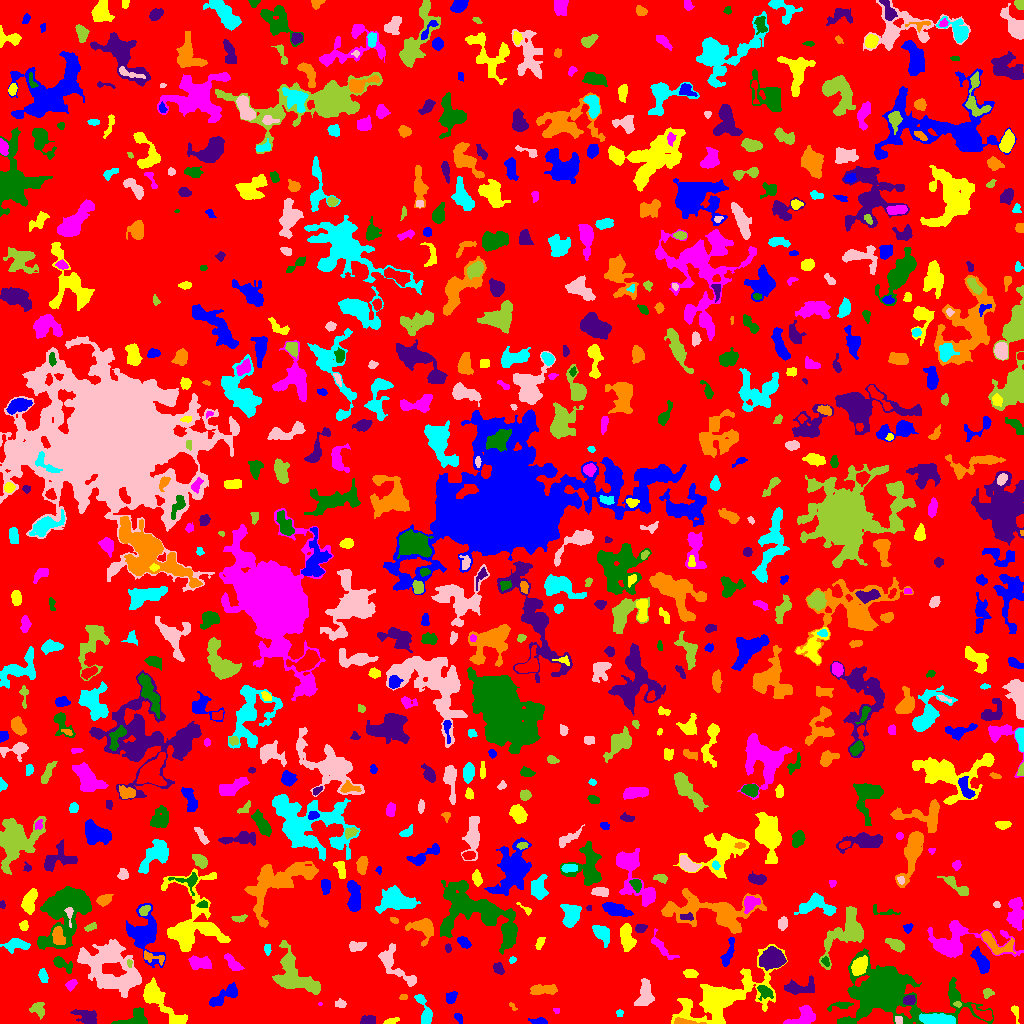

The data file committed next to this chart (first rows):
ID, X, Y, A, B, theta, total_flux, mu_max, mu_median, mu_mean, R_fwhm, R_e, R10, R90, x_start, x_end, y_start, y_end, area, greylevel
0, 513.7, 506.6, 296.8, 293.9, 1.559, 1372708, 11.0, 2.0, 1.859, 55.37, 233.1, 88.94, 373, 0, 1023, 0, 1023, 738230, 1.859
1, 540.1, 1.986, 3.685, 1.494, -0.1069, 362.0, 10.0, 3.0, 3.549, 3.192, 2.585, 0.9772, 4.478, 528, 547, 0, 6, 102, 7.549
2, 391.2, 2.229, 3.797, 1.328, 0.2867, 157.0, 4.0, 2.0, 1.915, 4.068, 2.764, 0.9772, 4.37, 383, 399, 0, 6, 82, 5.915
3, 802.3, 6.379, 7.818, 3.836, 0.5269, 810.0, 6.0, 2.0, 2.492, 6.91, 5.441, 2.111, 8.5, 783, 815, 0, 18, 325, 6.492
4, 133.7, 4.548, 9.089, 3.845, 0.2935, 866.0, 6.0, 3.0, 3.028, 7.715, 5.614, 2.257, 8.234, 111, 147, 0, 16, 286, 8.028
5, 367.4, 3.112, 3.748, 2.226, 0.159, 260.0, 4.0, 2.0, 2.031, 5.202, 3.568, 1.382, 5.441, 360, 375, 0, 8, 128, 6.031
6, 684.7, 1.565, 7.197, 1.381, -0.08319, 301.0, 5.0, 2.0, 2.408, 4.334, 3.613, 1.382, 5.441, 674, 706, 0, 6, 125, 10.41
7, 938.1, 3.163, 7.434, 2.415, -0.05182, 3964, 32.0, 9.0, 11.36, 5.781, 5.015, 2.034, 8.311, 919, 955, 0, 10, 349, 18.36
8, 898.5, 3.13, 2.195, 1.848, -1.225, 184.0, 5.0, 3.0, 3.016, 3.523, 2.585, 0.9772, 3.868, 895, 902, 0, 7, 61, 9.016
9, 37.42, 14.43, 3.887, 3.352, -0.5509, 462.0, 6.0, 3.0, 2.734, 5.412, 4.184, 1.596, 6.433, 29, 44, 4, 21, 169, 8.734
10, 17.2, 6.003, 13.08, 4.705, 0.1776, 2362, 15.0, 3.0, 4.101, 4.886, 6.58, 2.257, 11.74, 0, 46, 0, 23, 576, 7.101
11, 458.4, 5.702, 2.807, 1.569, -0.9182, 104.0, 3.0, 1.0, 1.425, 3.038, 2.585, 0.9772, 4.184, 454, 462, 0, 10, 73, 5.425
12, 159.2, 22.74, 15.17, 4.243, -0.8164, 2549, 9.0, 3.0, 3.94, 7.777, 8.019, 3.141, 12.7, 143, 187, 0, 46, 647, 7.94
13, 556.4, 13.46, 1.747, 1.359, -0.2241, 82.0, 4.0, 2.0, 2.278, 2.932, 1.871, 0.7979, 2.877, 553, 559, 10, 15, 36, 6.278
14, 885.4, 34.12, 18.05, 10.3, -0.1641, 58378, 110.0, 6.0, 17.66, 10.78, 10.6, 4.26, 23.09, 837, 993, 0, 75, 3306, 19.66
15, 86.5, 7.163, 6.71, 3.6, -0.2791, 706.0, 5.0, 3.0, 2.634, 6.794, 5.585, 2.185, 8.292, 70, 96, 0, 14, 268, 5.634
16, 511.8, 17.84, 2.625, 1.116, -0.8718, 57.0, 4.0, 1.0, 1.326, 2.111, 1.784, 0.5642, 3.09, 509, 517, 13, 21, 43, 6.326
17, 619.5, 10.38, 1.842, 1.69, 0.0, 84.0, 3.0, 2.0, 1.68, 2.985, 2.257, 0.7979, 3.523, 616, 623, 7, 14, 50, 5.68
18, 340.4, 19.57, 2.506, 1.77, -0.04146, 231.0, 6.0, 2.0, 2.718, 3.568, 2.585, 0.9772, 4.26, 335, 346, 16, 25, 85, 6.718
19, 957.7, 19.44, 1.724, 1.111, -0.08552, 34.0, 2.0, 1.0, 0.7727, 2.877, 1.596, 0.5642, 2.646, 953, 961, 16, 22, 44, 7.773
20, 984.2, 9.112, 5.097, 2.418, -0.4147, 412.0, 5.0, 2.0, 2.409, 4.853, 3.909, 1.596, 6.232, 971, 992, 3, 19, 171, 8.409
21, 224.9, 28.36, 9.255, 2.785, 0.5865, 566.0, 6.0, 2.0, 1.774, 4.687, 5.412, 1.954, 8.593, 209, 237, 17, 41, 319, 5.774
22, 1015, 10.06, 4.689, 1.445, -1.343, 112.0, 4.0, 1.0, 1.273, 3.478, 2.459, 0.9772, 3.827, 1011, 1019, 0, 18, 88, 6.273
23, 320.4, 19.5, 0.866, 0.7592, -0.0, 24.0, 4.0, 1.0, 1.5, 1.382, 0.9772, 0.0, 1.693, 318, 322, 18, 21, 16, 6.5
24, 841.5, 18.15, 5.455, 1.777, 0.1157, 159.0, 3.0, 1.0, 1.195, 3.7, 3.338, 1.262, 5.382, 827, 853, 12, 22, 133, 6.195
25, 909.2, 23.62, 2.747, 2.156, 0.1432, 605.0, 14.0, 5.0, 5.307, 3.568, 3.09, 1.128, 4.951, 903, 915, 19, 28, 114, 13.31
26, 403.4, 26.58, 1.964, 1.463, 0.05125, 81.0, 3.0, 2.0, 1.723, 2.985, 2.257, 0.7979, 3.385, 399, 407, 24, 29, 47, 6.723
27, 425.1, 9.855, 8.547, 2.789, -1.297, 779.0, 8.0, 2.0, 2.996, 5.262, 4.514, 1.784, 7.485, 414, 432, 0, 29, 260, 6.996
28, 645.1, 28.19, 7.061, 3.548, 1.45, 1168, 10.0, 3.0, 3.476, 5.323, 5.642, 2.111, 8.831, 634, 654, 18, 45, 336, 11.48
29, 987.2, 30.45, 2.738, 2.084, 0.4402, 114.0, 3.0, 1.0, 1.281, 3.338, 2.821, 0.9772, 4.406, 983, 994, 25, 35, 89, 5.281
30, 1015, 35.99, 4.196, 3.643, 0.02483, 671.0, 7.0, 3.0, 2.728, 4.918, 4.754, 1.784, 7.442, 1008, 1023, 28, 45, 246, 6.728
31, 451.1, 26.09, 3.032, 2.237, 0.9925, 359.0, 6.0, 3.0, 2.992, 4.549, 3.338, 1.262, 5.202, 446, 457, 20, 32, 120, 7.992
32, 724, 25.81, 24.92, 10.03, 0.442, 8927, 14.0, 3.0, 4.327, 11.18, 13.1, 4.918, 22.19, 671, 787, 0, 79, 2063, 7.327
33, 71.15, 39.18, 3.138, 1.988, 0.6642, 178.0, 4.0, 2.0, 1.798, 4.37, 3.141, 1.262, 4.853, 65, 77, 32, 44, 99, 7.798
34, 764.5, 31.52, 4.278, 2.794, -0.5729, 349.0, 5.0, 2.0, 2.102, 4.222, 3.949, 1.493, 6.433, 757, 773, 23, 38, 166, 8.102
35, 798.1, 35.65, 8.077, 3.295, 0.1015, 683.0, 6.0, 2.0, 2.141, 5.352, 5.078, 1.871, 8.538, 784, 814, 29, 48, 319, 6.141
36, 541.9, 33.6, 6.846, 2.193, 0.05791, 810.0, 9.0, 3.0, 3.293, 4.583, 4.618, 1.693, 7.442, 530, 557, 29, 39, 246, 7.293
37, 43.1, 47.87, 3.489, 2.097, -1.294, 220.0, 4.0, 2.0, 1.947, 4.886, 3.432, 1.262, 5.293, 38, 48, 41, 55, 113, 5.947
38, 108.8, 53.85, 16.35, 10.99, -0.6905, 7407, 13.0, 4.0, 4.388, 10.03, 12.45, 4.549, 20.04, 77, 141, 26, 84, 1688, 7.388
39, 294.6, 47.69, 13.97, 7.232, -0.859, 2610, 8.0, 2.0, 2.771, 9.271, 8.795, 3.29, 14.31, 272, 320, 29, 83, 942, 6.771
40, 471.4, 58, 3.334, 3.051, 1.383, 681.0, 8.0, 3.0, 3.51, 5.412, 4.068, 1.596, 6.383, 464, 479, 50, 66, 194, 8.51
41, 981.4, 61.69, 6.196, 2.734, -1.047, 1141, 10.0, 3.0, 4.075, 5.809, 5.046, 1.954, 8.117, 970, 989, 50, 77, 280, 8.075
42, 690.4, 49.85, 3.207, 1.848, -0.1597, 288.0, 6.0, 2.0, 2.504, 3.949, 3.038, 1.128, 4.951, 683, 698, 46, 54, 115, 6.504
43, 233.2, 59.81, 5.708, 2.319, -0.8141, 588.0, 6.0, 3.0, 3.231, 6.05, 4.297, 1.693, 6.747, 224, 244, 53, 70, 182, 6.231
44, 62.16, 59.23, 5.965, 2.472, -0.5272, 403.0, 5.0, 2.0, 2.167, 4.82, 4.107, 1.596, 6.358, 53, 72, 50, 67, 186, 7.167
45, 498.3, 54.69, 2.987, 2.12, -0.9523, 262.0, 5.0, 2.0, 2.339, 3.949, 3.192, 1.262, 5.015, 493, 504, 49, 61, 112, 6.339
46, 152.4, 66.03, 7.363, 2.203, -0.2472, 235.0, 4.0, 1.0, 1.599, 4.72, 3.29, 1.262, 5.323, 144, 164, 58, 73, 147, 7.599
47, 512.1, 63.36, 1.831, 1.375, 0.6918, 55.0, 3.0, 1.0, 1.196, 2.257, 1.954, 0.5642, 3.141, 509, 516, 60, 67, 46, 6.196
48, 109.2, 66.14, 3.65, 1.429, 0.06658, 154.0, 3.0, 2.0, 2.0, 4.26, 2.932, 1.262, 4.37, 102, 116, 63, 69, 77, 11.0
49, 129.4, 60.35, 2.091, 1.252, -1.502, 120.0, 6.0, 3.0, 2.927, 2.706, 1.954, 0.5642, 3.038, 127, 132, 56, 64, 41, 8.927
50, 619.3, 45.2, 20.89, 10.61, -0.1371, 8638, 13.0, 5.0, 5.154, 11.26, 13.28, 5.078, 20.71, 581, 666, 15, 66, 1676, 7.154
51, 729.6, 74.16, 7.544, 1.983, 1.241, 258.0, 5.0, 1.0, 1.259, 3.241, 3.478, 1.262, 6.05, 720, 734, 57, 86, 205, 6.259
52, 859.6, 58.13, 4.633, 3.086, 1.044, 1247, 12.0, 4.0, 4.833, 5.528, 4.754, 1.871, 7.611, 851, 867, 48, 68, 258, 12.83
53, 200.7, 60.27, 6.019, 2.886, -0.1024, 517.0, 5.0, 2.0, 2.02, 5.352, 4.687, 1.784, 7.421, 188, 211, 54, 68, 256, 7.02
54, 825.7, 61.52, 2.386, 1.633, -1.097, 143.0, 4.0, 2.0, 2.2, 3.656, 2.459, 0.9772, 3.949, 821, 829, 57, 67, 65, 10.2
55, 772.2, 63.96, 5.615, 4.347, 0.0894, 2931, 16.0, 5.0, 6.317, 7.203, 6.155, 2.459, 10.06, 759, 786, 53, 77, 464, 11.32
56, 994.5, 80.64, 9.977, 4.183, -0.4887, 1092, 9.0, 3.0, 3.147, 4.442, 5.642, 2.034, 9.115, 981, 1015, 69, 92, 347, 8.147
57, 267.5, 75.21, 2.518, 1.46, -0.0, 68.0, 2.0, 1.0, 0.9714, 4.068, 2.326, 0.9772, 3.785, 264, 271, 68, 79, 70, 5.971
58, 393, 58.96, 12.8, 4.384, -0.8385, 1140, 8.0, 2.0, 2.375, 5.944, 6.129, 2.257, 10.08, 378, 416, 37, 80, 480, 6.375
59, 895.9, 78.88, 4.823, 2.294, -0.4316, 537.0, 8.0, 2.0, 2.872, 4.442, 3.868, 1.493, 6.333, 885, 904, 71, 85, 187, 6.872
... 727 more rows
